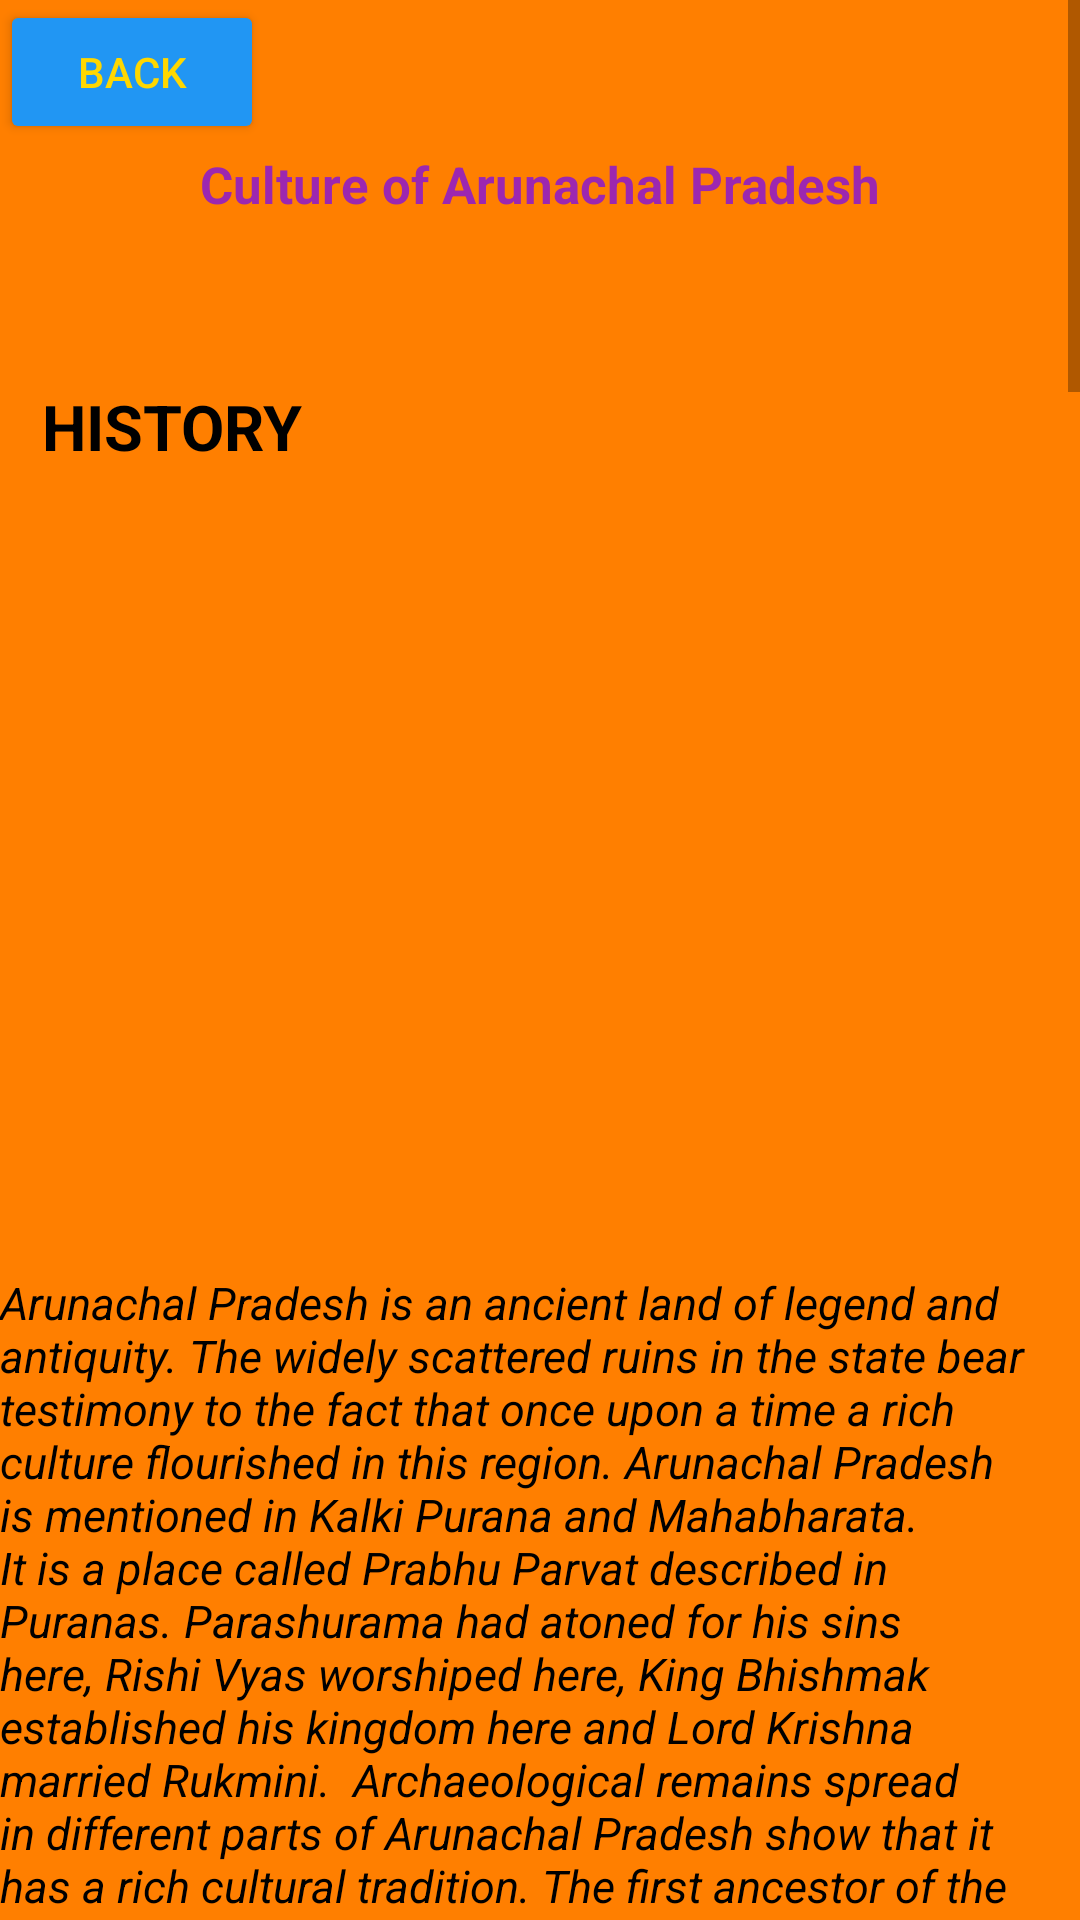

Here is an Android app screen rendered from its layout file. Give the layout XML and the strings, colors and styles it references.
<!-- AndroidManifest.xml: application theme Theme.SATRANGI -->
<!-- res/layout/arunachal_pradesh_fragment.xml -->
<?xml version="1.0" encoding="utf-8"?>
<ScrollView xmlns:android="http://schemas.android.com/apk/res/android"
    xmlns:app="http://schemas.android.com/apk/res-auto"
    xmlns:tools="http://schemas.android.com/tools"
    android:layout_width="match_parent"
    android:layout_height="match_parent"
    tools:context=".ArunachalPradesh"
    android:background="#FF7F00">

    <androidx.constraintlayout.widget.ConstraintLayout
        android:layout_width="match_parent"
        android:layout_height="wrap_content">

        <TextView
            android:id="@+id/textView67"
            android:layout_width="wrap_content"
            android:layout_height="wrap_content"
            android:padding="50dp"
            android:text="Culture of Arunachal Pradesh"
            android:textColor="#9C27B0"
            android:textSize="17sp"
            android:textStyle="bold"
            app:layout_constraintEnd_toEndOf="parent"
            app:layout_constraintStart_toStartOf="parent"
            app:layout_constraintTop_toTopOf="parent" />

        <TextView
            android:id="@+id/textView68"
            android:layout_width="wrap_content"
            android:layout_height="61dp"
            android:layout_marginTop="128dp"
            android:text="HISTORY"
            android:textColor="@color/black"
            android:textSize="21sp"
            android:textStyle="bold"
            app:layout_constraintEnd_toEndOf="parent"
            app:layout_constraintHorizontal_bias="0.051"
            app:layout_constraintStart_toStartOf="parent"
            app:layout_constraintTop_toTopOf="@+id/textView67" />

        <ImageView
            android:id="@+id/imageView31"
            android:layout_width="0dp"
            android:layout_height="215dp"
            android:layout_marginTop="196dp"
            android:src="@drawable/arunachal_pradesh_0"
            app:layout_constraintEnd_toEndOf="parent"
            app:layout_constraintHorizontal_bias="0.116"
            app:layout_constraintStart_toStartOf="parent"
            app:layout_constraintTop_toTopOf="parent" />

        <TextView
            android:id="@+id/textView69"
            android:layout_width="wrap_content"
            android:layout_height="wrap_content"
            android:layout_marginTop="424dp"
            android:text="Arunachal Pradesh is an ancient land of legend and antiquity. The widely scattered ruins in the state bear testimony to the fact that once upon a time a rich culture flourished in this region. Arunachal Pradesh is mentioned in Kalki Purana and Mahabharata. It is a place called Prabhu Parvat described in Puranas. Parashurama had atoned for his sins here, Rishi Vyas worshiped here, King Bhishmak established his kingdom here and Lord Krishna married Rukmini.  Archaeological remains spread in different parts of Arunachal Pradesh show that it has a rich cultural tradition. The first ancestor of the tribal groups migrated from Tibet and was joined by Thai-Burmese counterparts later. Except for the north-western parts of the state, little is known about the history of Arunachal Pradesh, although the Adi tribe had legendary knowledge of the history.  The earliest references of Arunachal are found in the era of Mahabharta, Ramayana and other Vedic legends. Several characters, such as king Bhismaka, were referred to as people from the region in the Mahabharata epic. The archaeological remains at Bhishmak Nagar, the pilgrimage site at Brahmakund in Lohit and the ruins of Bhalnkpang fort in Kameng relate back to Puranic legend.  Bhismaknagar Fort Bhismaknagar Fort Source: theindiatourism.com Recent excavation of ruins of Hindu temples such as 14th Malinithan at the foot of the Siang hills in West Silang shed new light on the ancient history of Arunachal Pradesh. Paintings of the Hindu Gods and altars remained untouched for many years. They attracted many local pilgrims.  Another notable heritage site, the 400-year-old Tawang monastery in the Tawang district, also provides historical evidence of the Buddhist tribal people. Historically, the area had a close relationship with Tibetan people and Tibetan culture, for example, the sixth Dalai Lama Tsangyang Gyatso was born in Tawang.  Recorded history was available only in the Ahom chronicles during the seventeenth century, The tribal Monpa and Sherdukpen parts of this area when it came under the control of Monpa kingdom of Monyl, which flourished between 500 B.C. and 600 A.D. This region then came under the loose control of Tibet and Bhutan, especially in the northern areas. The rest part of the state, bordering Myanmar was ruled by  Ahom rulers and the Assamese until the annexation of India by the British in 1858."
            android:textColor="@color/black"
            android:textSize="15sp"
            android:textStyle="italic"
            app:layout_constraintEnd_toEndOf="parent"
            app:layout_constraintHorizontal_bias="0.051"
            app:layout_constraintStart_toStartOf="parent"
            app:layout_constraintTop_toTopOf="parent" />

        <TextView
            android:id="@+id/textView70"
            android:layout_width="wrap_content"
            android:layout_height="200dp"
            android:layout_marginTop="125dp"
            android:text="CULTURE"
            android:textColor="@color/black"
            android:textSize="20sp"
            android:textStyle="bold"
            app:layout_constraintEnd_toEndOf="parent"
            app:layout_constraintHorizontal_bias="0.007"
            app:layout_constraintStart_toStartOf="parent"
            app:layout_constraintTop_toBottomOf="@+id/textView69" />

        <ImageView
            android:id="@+id/imageView32"
            android:layout_width="wrap_content"
            android:layout_height="218dp"
            android:layout_marginTop="200dp"
            android:src="@drawable/arunachal_pradesh_1"
            app:layout_constraintEnd_toEndOf="parent"
            app:layout_constraintHorizontal_bias="0.0"
            app:layout_constraintStart_toStartOf="parent"
            app:layout_constraintTop_toBottomOf="@+id/textView69" />

        <TextView
            android:id="@+id/textView71"
            android:layout_width="0dp"
            android:layout_height="wrap_content"
            android:layout_marginTop="50dp"
            android:text="Arunachal Pradesh is inhabited by the world’s largest variety of ethnic tribal groups and subgroups. There are about twenty-six major tribes and each tribe has its own language, dialects, and own rich culture and traditional heritage. Major tribes include Adis, Apatanis, Daflas, Monpas, Mishmis, Wangchu, Noktey, Akas, Nishis and Sherdukpens. These tribes are peace-loving and enjoy festivals and food together.  Women of Arunachal Pradesh Women of Arunachal Pradesh Most of the tribes inhabiting the land are ethnically similar, having derived from originally common stock but their geographical isolation from each other has brought amongst them certain distinctive characteristics in language, dress, and customs. The diverse and unique culture, art and crafts, fairs and festivals, folklore, dance, and music are still fresh and well-preserved in this state. For basic live hood people in the rural areas chiefly practice diverse trade including Jhum and Wet rice cultivation, horticulture, fish farming, carpet making, wood carving, breeding of Mithun, Yak, Sheep, and other livestock.  The culture and costumes of the northern region of the state, religion, influenced by social indicated and spoken Tibetan influence Burmese culture tribes like dwelling Khamit in the eastern region, while the southern region is affected by the Assamese culture. There is a huge Buddhist Vihara in the state of Tawang. The people of Arunachal Pradesh are hardy, courageous, self-reliant and fiercely independent and are lovers of music and dance, with each tribe having its own arts and crafts."
            android:textColor="@color/black"
            android:textStyle="italic"
            app:layout_constraintEnd_toEndOf="parent"
            app:layout_constraintHorizontal_bias="0.007"
            app:layout_constraintStart_toStartOf="parent"
            app:layout_constraintTop_toBottomOf="@+id/imageView32" />

        <TextView
            android:id="@+id/textView72"
            android:layout_width="wrap_content"
            android:layout_height="44dp"
            android:layout_marginTop="100dp"
            android:text="CUISINES"
            android:textColor="@color/black"
            android:textSize="23sp"
            android:textStyle="bold"
            app:layout_constraintEnd_toEndOf="parent"
            app:layout_constraintHorizontal_bias="0.0"
            app:layout_constraintStart_toStartOf="parent"
            app:layout_constraintTop_toBottomOf="@+id/textView71" />

        <ImageView
            android:id="@+id/imageView33"
            android:layout_width="0dp"
            android:layout_height="289dp"
            android:layout_marginTop="191dp"
            android:src="@drawable/arunachal_pradesh_2"
            app:layout_constraintEnd_toEndOf="parent"
            app:layout_constraintStart_toStartOf="parent"
            app:layout_constraintTop_toBottomOf="@+id/textView71" />

        <TextView
            android:id="@+id/textView73"
            android:layout_width="0dp"
            android:layout_height="wrap_content"
            android:layout_marginTop="92dp"
            android:text="A typical dish of Arunachal Pradesh varies with region and according to the tribal influence. An alcoholic drink Apong or rice beer made from fermented rice or millet is a popular beverage in Arunachal Pradesh. The staple food is rice along with fish, meat and green vegetable. Rice is prepared in two ways called Dung Po and Kholam. Rice is such an integral part of their culture that their Mopin festival of the Galo tribe is celebrated with smearing rice on people’s faces. Fried food is not very popular as people like to eat either boiled or smoked food.  Thukpa is a signature dish of the state and is a delicious noodle soup prepared with a variety of meats and vegetables. Curry leaves are a must-have ingredient in every dish, so is bamboo shoot in Arunachal Pradesh. Lettuce is the most preferred vegetable of all. There is devoid of any spice and is nutritious due to the generous use of herbs and vegetables.  They love fermented soybeans, fermented meat and fish, bamboo shoots, phoi hom (indigenous scented spice leaves) and pickles. Fish is consumed only occasionally due to its scarce availability. Chicken, mutton, pork, and Mithun are consumed throughout the state. Wild birds and animals were a big part of their diet but Modern restrictions on hunting have made that non-existent."
            android:textColor="@color/black"
            android:textStyle="italic"
            app:layout_constraintEnd_toEndOf="parent"
            app:layout_constraintHorizontal_bias="0.0"
            app:layout_constraintStart_toStartOf="parent"
            app:layout_constraintTop_toBottomOf="@+id/imageView33" />

        <Button
            android:id="@+id/button93"
            android:layout_width="wrap_content"
            android:layout_height="wrap_content"
            android:text="BACK"
            android:backgroundTint="#2196F3"
            app:layout_constraintStart_toStartOf="parent"
            app:layout_constraintTop_toTopOf="parent" />
    </androidx.constraintlayout.widget.ConstraintLayout>
</ScrollView>
<!-- resources referenced by this layout -->
<resources>
  <!-- drawable arunachal_pradesh_1: jpg bitmap (drawable, 131607 bytes) -->
  <style name="Theme.SATRANGI" parent="Theme.MaterialComponents.DayNight.DarkActionBar">
          
          <item name="colorPrimary">#FF9800</item>
          <item name="android:textColorPrimary">#FFD700</item>
          <item name="colorPrimaryVariant">@color/purple_700</item>
          <item name="colorOnPrimary">#FFFFFF</item>
          
          <item name="colorSecondary">@color/teal_200</item>
          <item name="colorSecondaryVariant">@color/teal_700</item>
          <item name="colorOnSecondary">@color/black</item>
          
          <item name="android:statusBarColor" tools:targetApi="l">?attr/colorPrimaryVariant</item>
          
      </style>
  <!-- not gathered from this repository: default colours our renderer supplied (Android Studio template values) -->
  <color name="purple_700">#FF3700B3</color>
  <color name="teal_200">#FF03DAC5</color>
  <color name="teal_700">#FF018786</color>
  <color name="black">#FF000000</color>
</resources>
